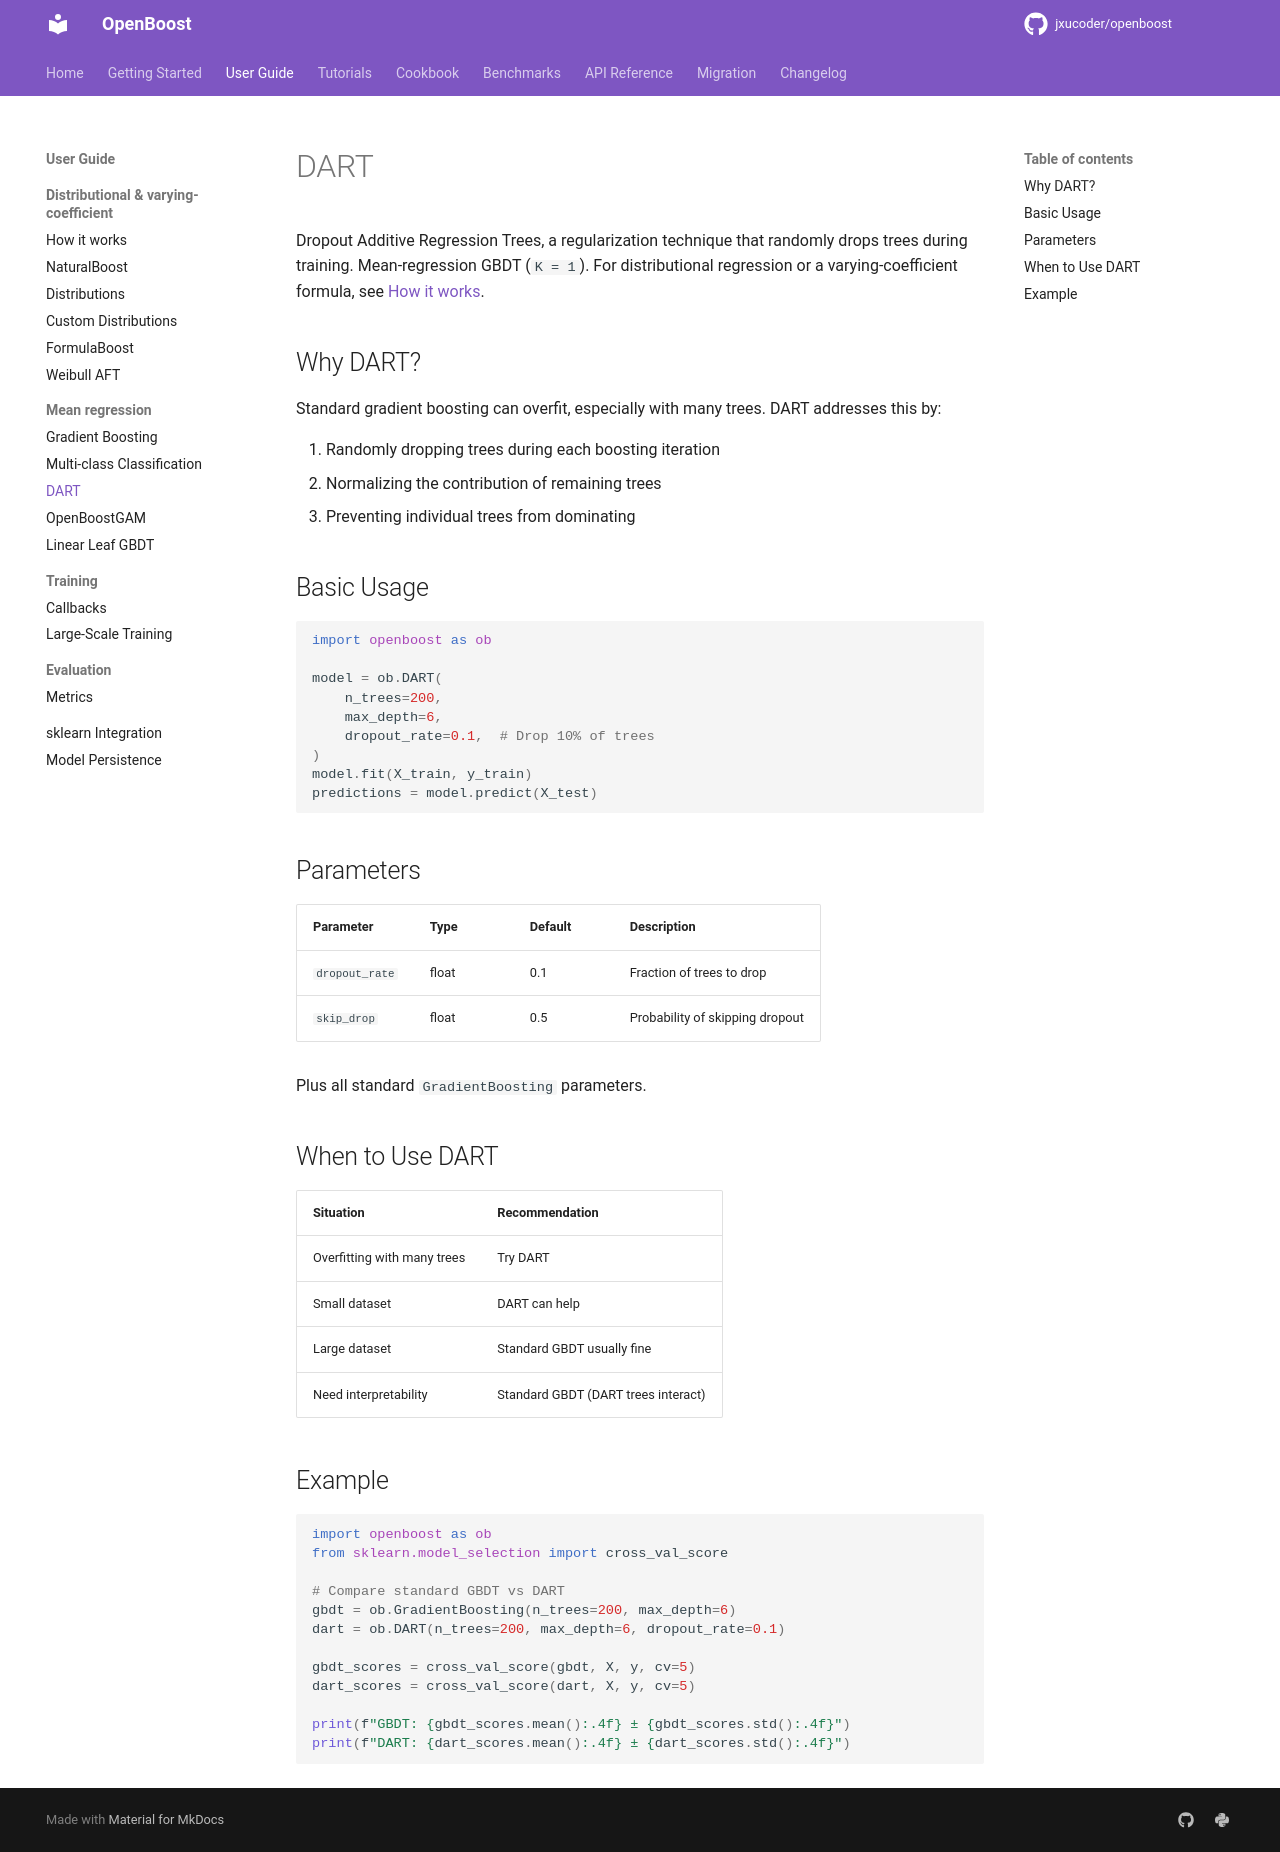

repository: jxucoder/openboost · page: user-guide/models/dart/index.html · generator: mkdocs

# DART

Dropout Additive Regression Trees, a regularization technique that randomly
drops trees during training. Mean-regression GBDT (`K = 1`). For
distributional regression or a varying-coefficient formula, see
[How it works](../how-it-works.md).

## Why DART?

Standard gradient boosting can overfit, especially with many trees. DART addresses this by:

1. Randomly dropping trees during each boosting iteration
2. Normalizing the contribution of remaining trees
3. Preventing individual trees from dominating

## Basic Usage

```python
import openboost as ob

model = ob.DART(
    n_trees=200,
    max_depth=6,
    dropout_rate=0.1,  # Drop 10% of trees
)
model.fit(X_train, y_train)
predictions = model.predict(X_test)
```

## Parameters

| Parameter | Type | Default | Description |
|-----------|------|---------|-------------|
| `dropout_rate` | float | 0.1 | Fraction of trees to drop |
| `skip_drop` | float | 0.5 | Probability of skipping dropout |

Plus all standard `GradientBoosting` parameters.

## When to Use DART

| Situation | Recommendation |
|-----------|----------------|
| Overfitting with many trees | Try DART |
| Small dataset | DART can help |
| Large dataset | Standard GBDT usually fine |
| Need interpretability | Standard GBDT (DART trees interact) |

## Example

```python
import openboost as ob
from sklearn.model_selection import cross_val_score

# Compare standard GBDT vs DART
gbdt = ob.GradientBoosting(n_trees=200, max_depth=6)
dart = ob.DART(n_trees=200, max_depth=6, dropout_rate=0.1)

gbdt_scores = cross_val_score(gbdt, X, y, cv=5)
dart_scores = cross_val_score(dart, X, y, cv=5)

print(f"GBDT: {gbdt_scores.mean():.4f} ± {gbdt_scores.std():.4f}")
print(f"DART: {dart_scores.mean():.4f} ± {dart_scores.std():.4f}")
```
